Run: headless pygame with SDL's dummy video driver; simulated clock (each Clock.tick advances the game by its frame time, no real sleeping); random seed 0; keys injected as events and as key.get_pressed() state; mouse plan: one left click at the window centre at the start of phase 2, then a move to the lower-right quarter at the start of phase 3.
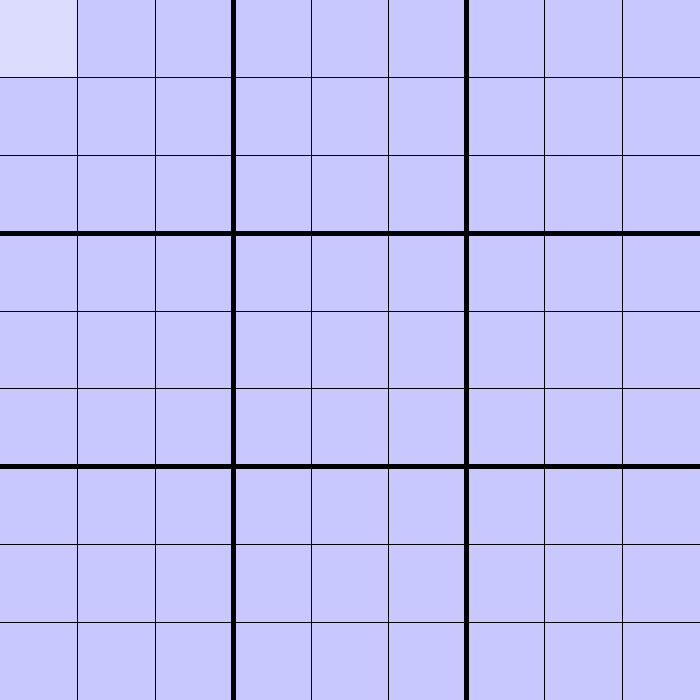
Frame 1 of 4 · flips 1–60 · no input
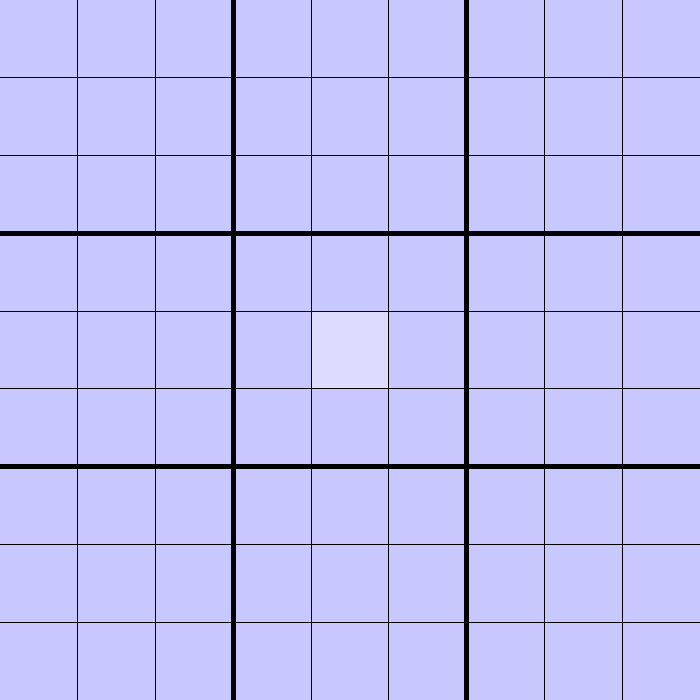
Frame 2 of 4 · flips 61–180 · clicked the window centre · tapped SPACE, RETURN · held RIGHT (→), D
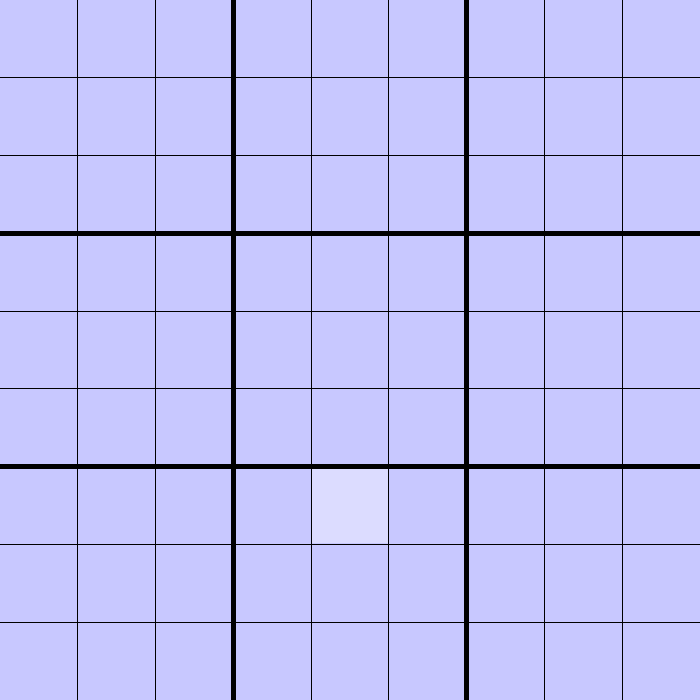
Frame 3 of 4 · flips 181–300 · moved the mouse to the lower-right quarter · held DOWN (↓), S
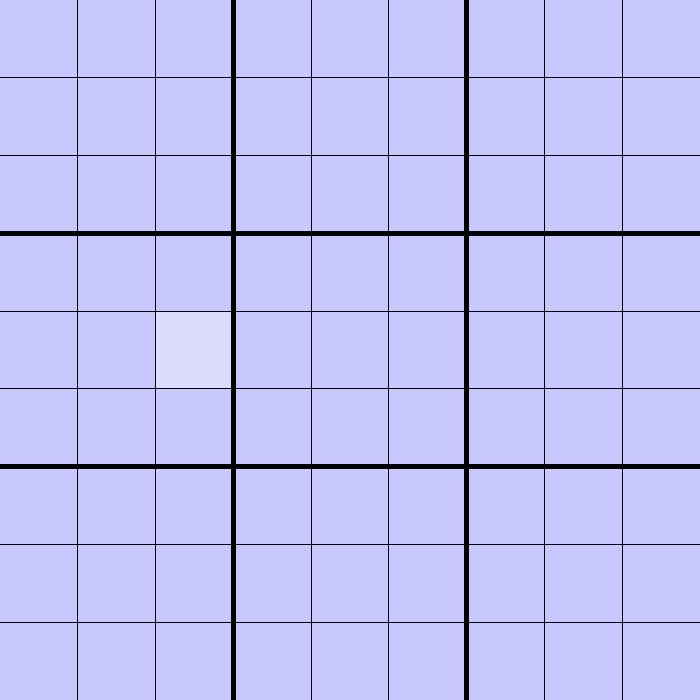
Frame 4 of 4 · flips 301–420 · held LEFT (←), A, UP (↑), W

The pygame program that drew these frames:

import pygame
import math

pygame.init()

WIDTH = 700
HEIGHT = 700

BLACK = (0,0,0)
BLUE = (200,200,255)
LIGHT_BLUE = (220, 220, 255)

# Set up the drawing window
screen = pygame.display.set_mode([WIDTH, HEIGHT])

class Board:
    def __init__(self):
        self.grid = []
        for i in range(9):
            self.grid.append([])
            for j in range(9):
                self.grid[i].append("")
    
    def draw(self):
        
        font = pygame.font.Font(None, 64)

        for i in range(9):

            if i % 3:
                w = 1
            else:
                w = 5
            if i:
                pygame.draw.line(screen, BLACK, (i * WIDTH/9, 0), (i * WIDTH/9, HEIGHT), w)
                pygame.draw.line(screen, BLACK, (0, i * HEIGHT/9), (WIDTH, i * HEIGHT/9), w)

            for j in range(9):
                text = font.render(str(self.grid[i][j]), True, BLACK)
                textRect = text.get_rect()
                textRect.center = ((i+0.5) * WIDTH/9, (j+0.5) * HEIGHT/9)
                screen.blit(text, textRect)

    def highlight(self, pos):
        pygame.draw.rect(screen, LIGHT_BLUE, pygame.Rect(pos[0]*WIDTH/9, pos[1]*HEIGHT/9, WIDTH/9, HEIGHT/9))

# Run until the user asks to quit
running = True
selected = [0, 0]
board = Board()

while running:
    for event in pygame.event.get():
        if event.type == pygame.QUIT:
            running = False
    
        if event.type == pygame.KEYDOWN:
            if event.key == pygame.K_LEFT or event.key == pygame.K_a:
                selected[0] = max(0, selected[0]-1)
            if event.key == pygame.K_RIGHT or event.key == pygame.K_d:
                selected[0] = min(8, selected[0]+1)
            if event.key == pygame.K_UP or event.key == pygame.K_w:
                selected[1] = max(0, selected[1]-1)
            if event.key == pygame.K_DOWN or event.key == pygame.K_s:
                selected[1] = min(8, selected[1]+1)
            
            char = str(event.unicode)
            if char in "123456789":
                board.grid[selected[0]][selected[1]] = char
        
        if event.type == pygame.MOUSEBUTTONDOWN:
            x, y = pygame.mouse.get_pos()
            selected = [math.floor(x/(WIDTH/9)), math.floor(y/(HEIGHT/9))]



    
    screen.fill(BLUE)
    board.highlight(selected)
    board.draw()
    pygame.display.flip()

pygame.quit()
